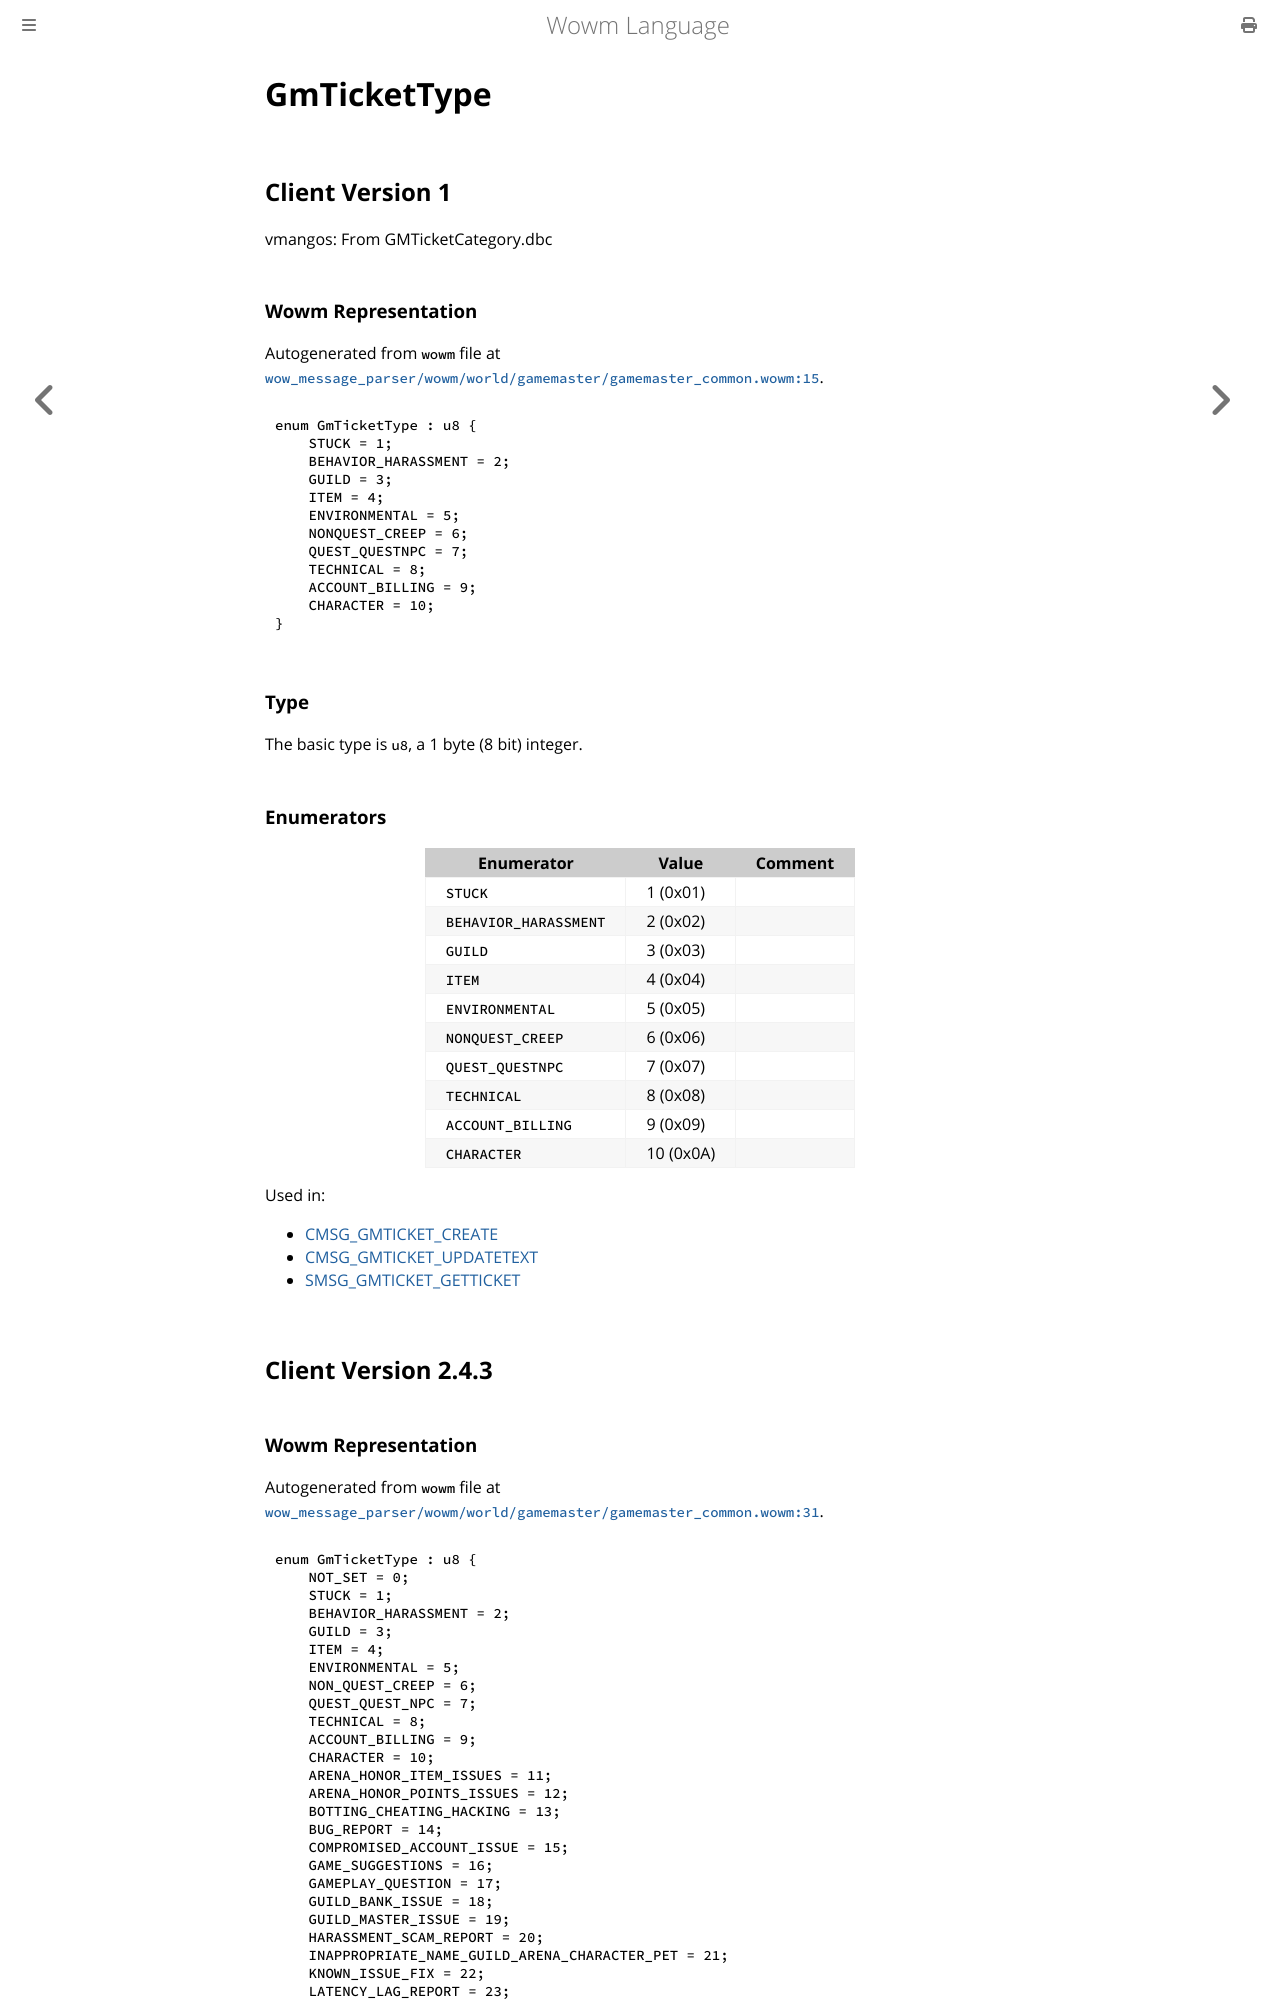

repository: gtker/wow_messages · page: docs/gmtickettype.html · generator: mdbook

# GmTicketType

## Client Version 1

vmangos: From GMTicketCategory.dbc

### Wowm Representation

Autogenerated from `wowm` file at [`wow_message_parser/wowm/world/gamemaster/gamemaster_common.wowm:15`](https://github.com/gtker/wow_messages/tree/main/wow_message_parser/wowm/world/gamemaster/gamemaster_common.wowm#L15).

```rust,ignore
enum GmTicketType : u8 {
    STUCK = 1;
    BEHAVIOR_HARASSMENT = 2;
    GUILD = 3;
    ITEM = 4;
    ENVIRONMENTAL = 5;
    NONQUEST_CREEP = 6;
    QUEST_QUESTNPC = 7;
    TECHNICAL = 8;
    ACCOUNT_BILLING = 9;
    CHARACTER = 10;
}
```
### Type
The basic type is `u8`, a 1 byte (8 bit) integer.
### Enumerators
| Enumerator | Value  | Comment |
| --------- | -------- | ------- |
| `STUCK` | 1 (0x01) |  |
| `BEHAVIOR_HARASSMENT` | 2 (0x02) |  |
| `GUILD` | 3 (0x03) |  |
| `ITEM` | 4 (0x04) |  |
| `ENVIRONMENTAL` | 5 (0x05) |  |
| `NONQUEST_CREEP` | 6 (0x06) |  |
| `QUEST_QUESTNPC` | 7 (0x07) |  |
| `TECHNICAL` | 8 (0x08) |  |
| `ACCOUNT_BILLING` | 9 (0x09) |  |
| `CHARACTER` | 10 (0x0A) |  |

Used in:
* [CMSG_GMTICKET_CREATE](cmsg_gmticket_create.md)
* [CMSG_GMTICKET_UPDATETEXT](cmsg_gmticket_updatetext.md)
* [SMSG_GMTICKET_GETTICKET](smsg_gmticket_getticket.md)

## Client Version 2.4.3
